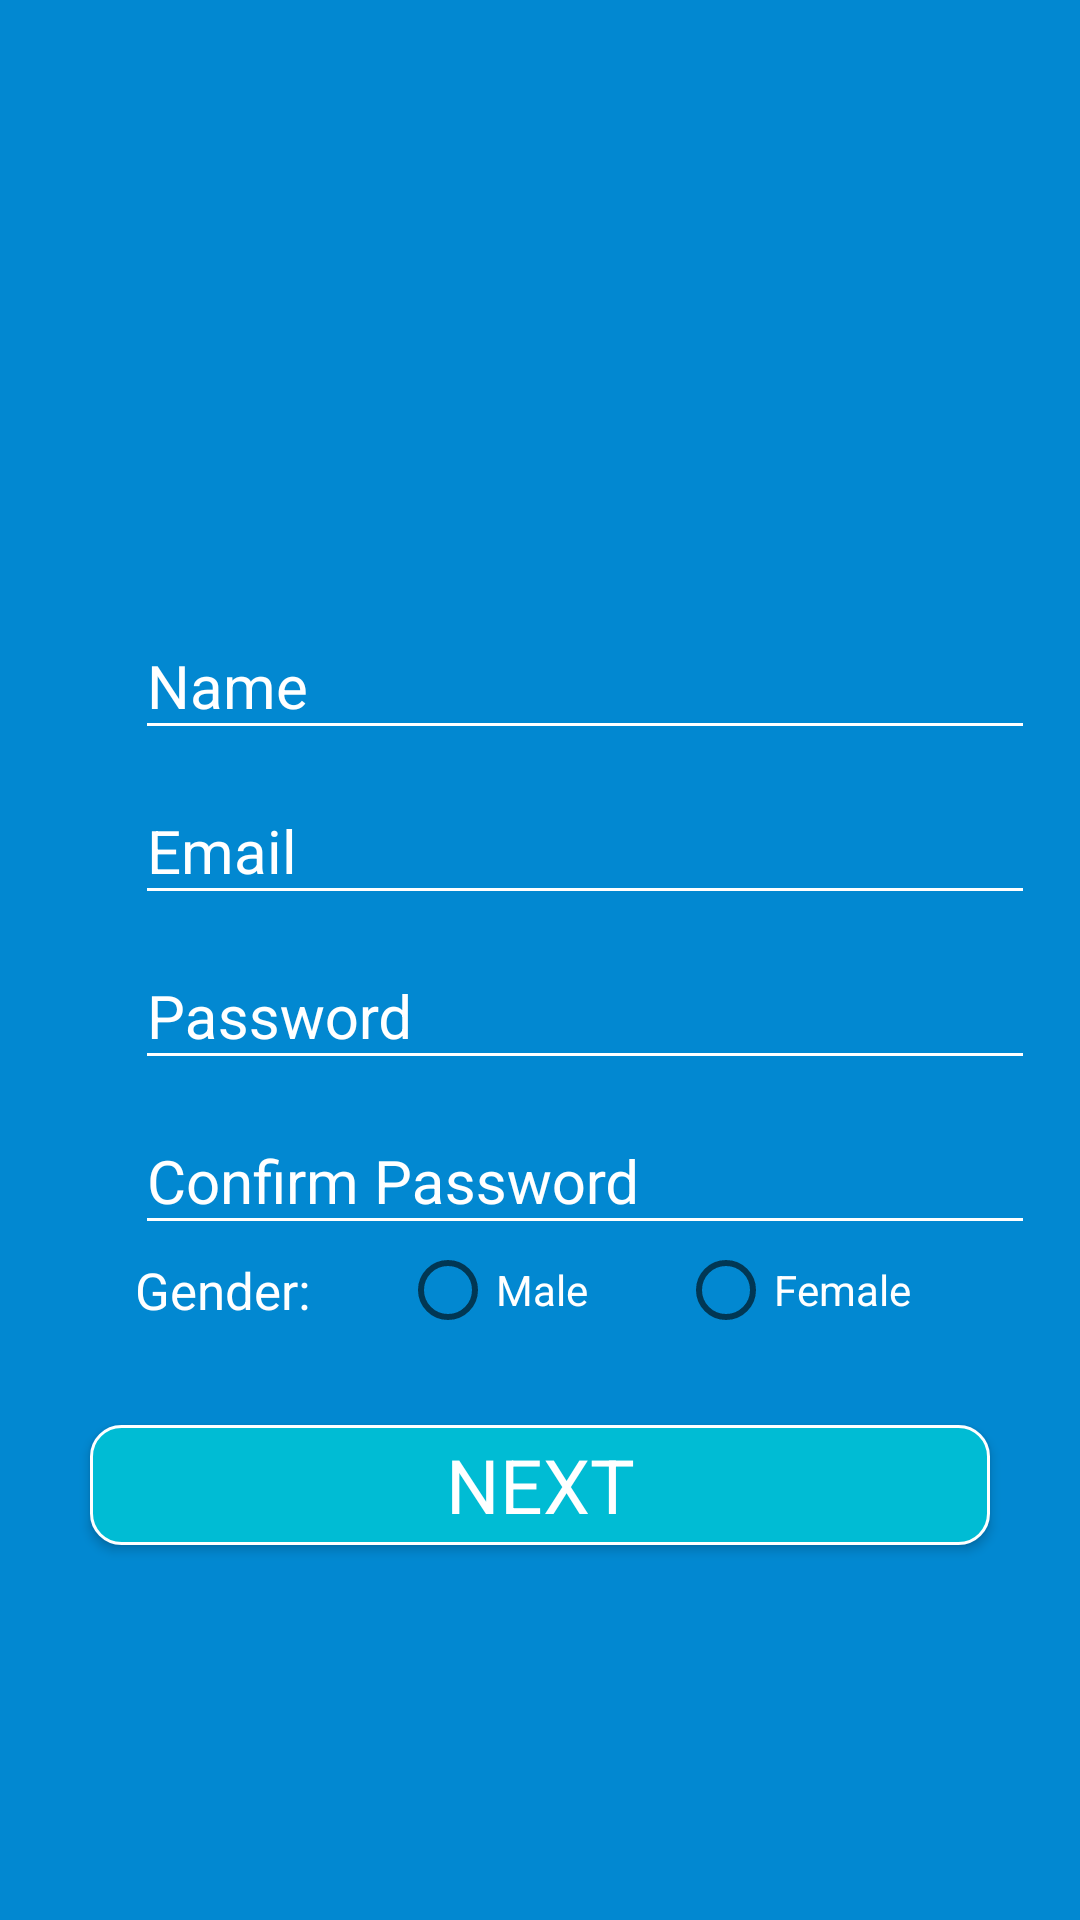

Reconstruct the res/layout file that produces this screen, plus the resources it refers to.
<!-- AndroidManifest.xml: application theme AppTheme -->
<!-- res/layout/fragment_registration.xml -->
<RelativeLayout xmlns:android="http://schemas.android.com/apk/res/android"
    android:layout_width="match_parent"
    android:layout_height="match_parent"
    android:background="@color/test4"
    android:orientation="vertical">

    <ImageView
        android:id="@+id/Login_Logo_Im"
        android:layout_width="100dp"
        android:layout_height="100dp"
        android:layout_centerHorizontal="true"
        android:layout_marginTop="50dp"
        android:src="@drawable/giftintro" />


    <LinearLayout
        android:id="@+id/Linear_Form_2"
        android:layout_width="match_parent"
        android:layout_height="wrap_content"
        android:layout_centerVertical="true"
        android:orientation="vertical"
        android:layout_marginEnd="@dimen/activity_vertical_margin"
        android:layout_marginLeft="@dimen/activity_vertical_margin"
        android:layout_marginRight="@dimen/activity_vertical_margin"
        android:layout_marginStart="@dimen/activity_vertical_margin">

        <LinearLayout
            android:layout_width="match_parent"
            android:layout_height="wrap_content"
            android:orientation="horizontal">

            <ImageView
                android:layout_width="30dp"
                android:layout_height="30dp"
                android:layout_gravity="center"
                android:layout_marginTop="8dp"
                android:src="@drawable/giftintro" />

            <android.support.design.widget.TextInputLayout
                android:layout_width="match_parent"
                android:layout_height="wrap_content"
                android:theme="@style/TextLabel">

                <EditText
                    android:id="@+id/nameText"
                    android:layout_width="match_parent"
                    android:layout_height="wrap_content"
                    android:hint="Name"
                    android:inputType="textPersonName"
                    android:maxLines="1"
                    android:singleLine="true"
                    android:textColor="#727272"
                    android:textColorHint="@color/white" />
            </android.support.design.widget.TextInputLayout>
        </LinearLayout>

        <LinearLayout
            android:layout_width="match_parent"
            android:layout_height="wrap_content"
            android:orientation="horizontal">

            <ImageView
                android:layout_width="30dp"
                android:layout_height="30dp"
                android:layout_gravity="center"
                android:layout_marginTop="8dp"
                android:src="@drawable/giftintro" />

            <android.support.design.widget.TextInputLayout
                android:layout_width="match_parent"
                android:layout_height="wrap_content"
                android:theme="@style/TextLabel">

                <EditText
                    android:id="@+id/emailText"
                    android:layout_width="match_parent"
                    android:layout_height="wrap_content"
                    android:hint="Email"
                    android:inputType="textEmailAddress"
                    android:maxLines="1"
                    android:singleLine="true"
                    android:textColor="#727272"
                    android:textColorHint="@color/white" />
            </android.support.design.widget.TextInputLayout>
        </LinearLayout>

        <LinearLayout
            android:layout_width="match_parent"
            android:layout_height="wrap_content"
            android:orientation="horizontal">

            <ImageView
                android:layout_width="30dp"
                android:layout_height="30dp"
                android:layout_gravity="center"
                android:layout_marginTop="8dp"
                android:src="@drawable/giftintro" />

            <android.support.design.widget.TextInputLayout
                android:layout_width="match_parent"
                android:layout_height="wrap_content"
                android:theme="@style/TextLabel">

                <EditText
                    android:id="@+id/passwordText"
                    android:layout_width="match_parent"
                    android:layout_height="wrap_content"
                    android:hint="Password"
                    android:inputType="textPassword"
                    android:maxLines="1"
                    android:singleLine="true"
                    android:textColor="#727272"
                    android:textColorHint="@color/white" />
            </android.support.design.widget.TextInputLayout>
        </LinearLayout>

        <LinearLayout
            android:layout_width="match_parent"
            android:layout_height="wrap_content"
            android:orientation="horizontal">

            <ImageView
                android:layout_width="30dp"
                android:layout_height="30dp"
                android:layout_gravity="center"
                android:layout_marginTop="8dp"
                android:src="@drawable/giftintro" />

            <android.support.design.widget.TextInputLayout
                android:layout_width="match_parent"
                android:layout_height="wrap_content"
                android:theme="@style/TextLabel">

                <EditText
                    android:id="@+id/confirmPasswordText"
                    android:layout_width="match_parent"
                    android:layout_height="wrap_content"
                    android:fontFamily="sans-serif"
                    android:hint="Confirm Password"
                    android:inputType="textPassword"
                    android:maxLines="1"
                    android:singleLine="true"
                    android:textColor="#727272"
                    android:textColorHint="@color/white" />
            </android.support.design.widget.TextInputLayout>
        </LinearLayout>

        <LinearLayout
            android:layout_width="match_parent"
            android:layout_height="wrap_content"
            android:orientation="horizontal">

            <ImageView
                android:layout_width="30dp"
                android:layout_height="30dp"
                android:src="@drawable/giftintro" />

            <TextView
                android:layout_width="wrap_content"
                android:layout_height="match_parent"
                android:layout_marginRight="30dp"
                android:gravity="center_vertical"
                android:text="Gender:"
                android:textColor="@color/white"
                android:textSize="17sp" />

            <RadioGroup
                android:layout_width="match_parent"
                android:layout_height="match_parent">

                <LinearLayout
                    android:layout_width="match_parent"
                    android:layout_height="wrap_content">

                    <RadioButton
                        android:layout_width="wrap_content"
                        android:layout_height="wrap_content"
                        android:layout_marginRight="30dp"
                        android:text="Male"
                        android:textColor="@color/white" />

                    <RadioButton
                        android:layout_width="wrap_content"
                        android:layout_height="wrap_content"
                        android:text="Female"
                        android:textColor="@color/white" />
                </LinearLayout>
            </RadioGroup>
        </LinearLayout>

        <Button
            android:id="@+id/birthday"
            android:layout_width="300dp"
            android:layout_height="40dp"
            android:layout_gravity="center"
            android:layout_marginBottom="20dp"
            android:layout_marginTop="30dp"
            android:background="@drawable/login_border"
            android:onClick="showBirthdayDatePickerDialog"
            android:padding="2dp"
            android:text="Birthdate"
            android:textAppearance="?android:attr/textAppearanceMedium"
            android:textColor="@color/white"
            android:textSize="25sp"
            android:visibility="gone" />


    </LinearLayout>


    <Button
        android:id="@+id/nextBtn"
        android:layout_width="300dp"
        android:layout_height="40dp"
        android:layout_below="@+id/Linear_Form_2"
        android:layout_centerHorizontal="true"
        android:layout_marginBottom="20dp"
        android:layout_marginTop="30dp"
        android:background="@drawable/login_border"
        android:padding="2dp"
        android:text="NEXT"
        android:textAppearance="?android:attr/textAppearanceMedium"
        android:textColor="@color/white"
        android:textSize="25sp" />

</RelativeLayout>
<!-- resources referenced by this layout -->
<resources>
  <color name="test4">#0288D1</color>
  <color name="white">#FFFFFF</color>
  <dimen name="activity_vertical_margin">15dp</dimen>
  <!-- drawable login_border (drawable) -->
  <shape xmlns:android="http://schemas.android.com/apk/res/android"
      android:shape="rectangle"
      android:thicknessRatio="2"
      android:useLevel="false">
      <solid android:color="#00BCD4" />
      <corners android:radius="10dip" />
  
      <stroke
          android:width="1dp"
          android:color="@android:color/white" />
  </shape>
  <style name="TextLabel">
          <item name="android:textColorHint">@color/white</item>
          <item name="android:textSize">20sp</item>
          
          <item name="colorAccent">@color/test</item>
          <item name="colorControlNormal">@color/white</item>
          <item name="colorControlActivated">@color/white</item>
  
      </style>
  <style name="AppTheme" parent="Theme.AppCompat.Light.NoActionBar">
          
          <item name="colorPrimary">@color/colorPrimary</item>
          <item name="colorPrimaryDark">@color/test4</item>
          <item name="colorAccent">@color/colorAccent</item>
      </style>
  <color name="test">#ff5521</color>
  <color name="colorPrimary">#03A9F4</color>
  <color name="colorAccent">#607D8B</color>
</resources>
